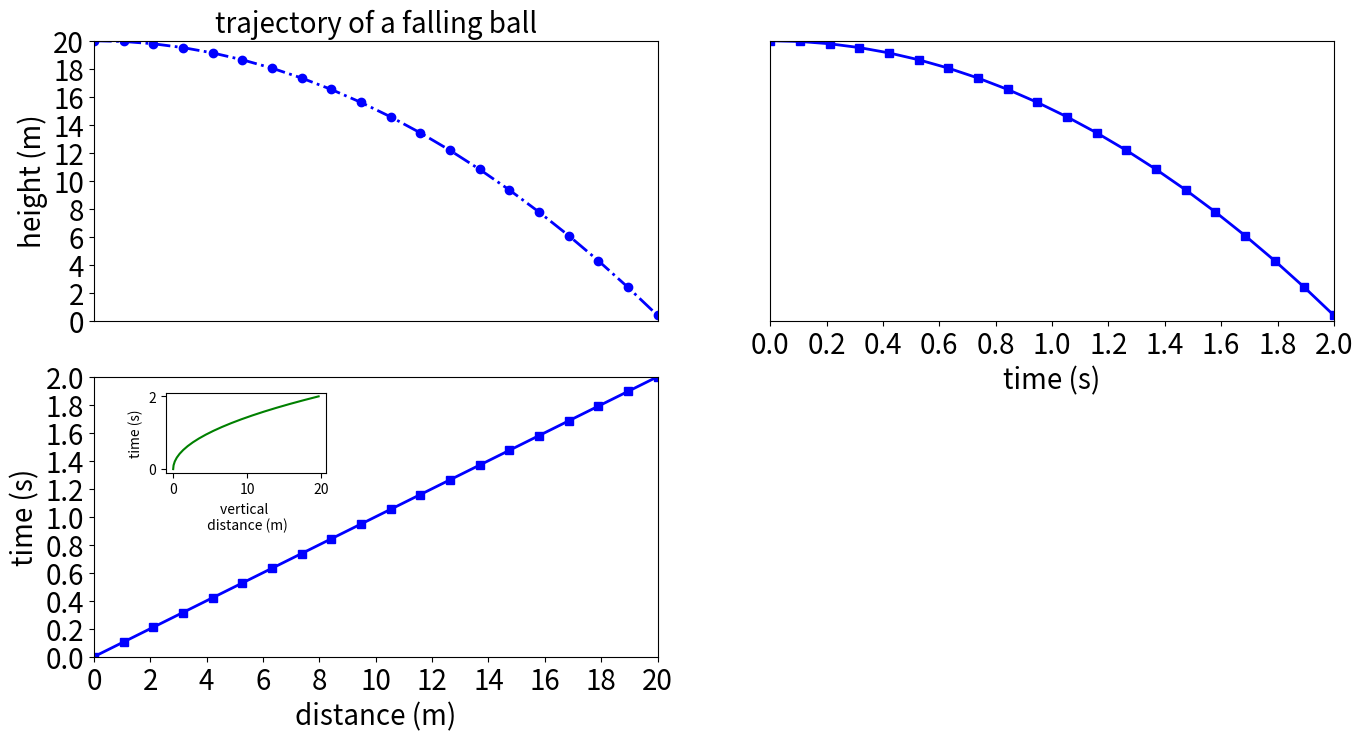

Generate this figure with matplotlib:
import numpy as np
import matplotlib.pyplot as plt

h0=20

v0=10

t = np.linspace(0, 2, 20, endpoint=True)
s = 9.81*t**2/2
v = 9.81*t
h = h0-s

l=v0*t


# Create a new figure
# plt.figure()
fig=plt.figure(figsize=(16,8), dpi=100) #dpi: dot per inch

# the first subplot
ax1=plt.subplot(221)
# ax1=plt.subplot(4,3,12)

ax1.plot(l, h, color="blue", linewidth=2.0, linestyle="-.",marker='o')
# plt.plot(l, h, color="blue", linewidth=2.0, linestyle="-.",marker='o')

plt.title('trajectory of a falling ball',fontsize=20)

#set the x axis
plt.xlim(0,max(l))
plt.tick_params(
    axis='x',          # changes apply to the x-axis
    which='both',      # both major and minor ticks are affected
    bottom=False,      # ticks along the bottom edge are off
    top=False,         # ticks along the top edge are off
    labelbottom=False) # labels along the bottom edge are off

#set the y axis
plt.ylabel('height (m)',fontsize=20)
plt.ylim(0,20)
plt.yticks(np.linspace(0,20,11,endpoint=True),fontsize=20)



# the second subplot
ax2=plt.subplot(222, sharey=ax1)

plt.plot(t, h, color="blue", linewidth=2.0, linestyle="-",marker='s')

#set x axis
plt.xlabel('time (s)',fontsize=20)
plt.xlim(0,2)
plt.xticks(np.linspace(0,2,11,endpoint=True),fontsize=20)

#set y axis
plt.tick_params(
    axis='y',          # changes apply to the x-axis
    which='both',      # both major and minor ticks are affected
    left=False,      # ticks along the bottom edge are off
    right=False,         # ticks along the top edge are off
    labelleft=False) # labels along the bottom edge are off


# the third subplot
ax3=plt.subplot(223,sharex=ax1)

plt.plot(l, t, color="blue", linewidth=2.0, linestyle="-",marker='s')

# Set x axis
plt.xlabel('distance (m)',fontsize=20)
plt.xticks(np.linspace(0,max(l),11,endpoint=True),fontsize=20)

# Set y axis
plt.ylim(0,2)
plt.yticks(np.linspace(0,2,11,endpoint=True),fontsize=20)
plt.ylabel('time (s)',fontsize=20)


# the fourth subplot

ax4=fig.add_axes([0.17,0.34,0.1,0.1])
ax4.plot(s,t,color='green')
plt.xlabel('vertical \n distance (m)',fontsize=10)
plt.ylabel('time (s)',fontsize=10)

plt.show()
